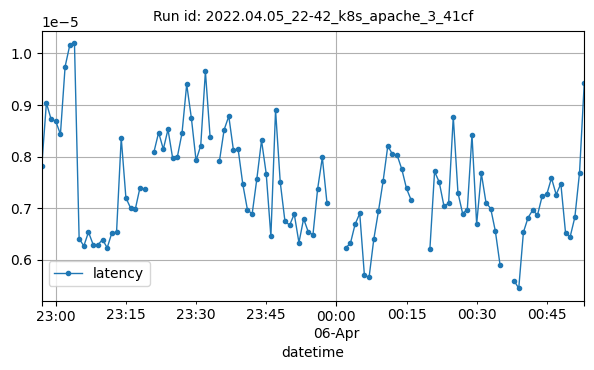

Values plotted in this chart, from the file beside it:
datetime, latency
2022-04-05T22:57:00Z, 7.81367942330918e-06
2022-04-05T22:58:00Z, 9.039900156372753e-06
2022-04-05T22:59:00Z, 8.724402489818189e-06
2022-04-05T23:00:00Z, 8.684712917725088e-06
2022-04-05T23:01:00Z, 8.432488692434211e-06
2022-04-05T23:02:00Z, 9.743315596134836e-06
2022-04-05T23:03:00Z, 1.0159499381119317e-05
2022-04-05T23:04:00Z, 1.0195742832140976e-05
2022-04-05T23:05:00Z, 6.412154122292313e-06
2022-04-05T23:06:00Z, 6.267530674553398e-06
2022-04-05T23:07:00Z, 6.536352438032905e-06
2022-04-05T23:08:00Z, 6.294217072923282e-06
2022-04-05T23:09:00Z, 6.287824206327604e-06
2022-04-05T23:10:00Z, 6.392760152196511e-06
2022-04-05T23:11:00Z, 6.233147280579529e-06
2022-04-05T23:12:00Z, 6.5223797407206745e-06
2022-04-05T23:13:00Z, 6.534566684645049e-06
2022-04-05T23:14:00Z, 8.363556720490062e-06
2022-04-05T23:15:00Z, 7.200289140982559e-06
2022-04-05T23:16:00Z, 7.005222217122923e-06
2022-04-05T23:17:00Z, 6.9766913162065785e-06
2022-04-05T23:18:00Z, 7.394918037755246e-06
2022-04-05T23:19:00Z, 7.362783488291016e-06
2022-04-05T23:21:00Z, 8.092211046615983e-06
2022-04-05T23:22:00Z, 8.466522702326788e-06
2022-04-05T23:23:00Z, 8.142884097882173e-06
2022-04-05T23:24:00Z, 8.525534477295513e-06
2022-04-05T23:25:00Z, 7.966786230472015e-06
2022-04-05T23:26:00Z, 7.993915632133723e-06
2022-04-05T23:27:00Z, 8.456866661556288e-06
2022-04-05T23:28:00Z, 9.399154506043375e-06
2022-04-05T23:29:00Z, 8.746163264851692e-06
2022-04-05T23:30:00Z, 7.924387010477356e-06
2022-04-05T23:31:00Z, 8.213350498088414e-06
2022-04-05T23:32:00Z, 9.650006622657525e-06
2022-04-05T23:33:00Z, 8.382186309781319e-06
2022-04-05T23:35:00Z, 7.913526884222277e-06
2022-04-05T23:36:00Z, 8.519977012987238e-06
2022-04-05T23:37:00Z, 8.782434808476936e-06
2022-04-05T23:38:00Z, 8.11930451321514e-06
2022-04-05T23:39:00Z, 8.141137306751263e-06
2022-04-05T23:40:00Z, 7.461912982386274e-06
2022-04-05T23:41:00Z, 6.962915734520713e-06
2022-04-05T23:42:00Z, 6.892172922990943e-06
2022-04-05T23:43:00Z, 7.568809675897458e-06
2022-04-05T23:44:00Z, 8.314369368727189e-06
2022-04-05T23:45:00Z, 7.67001990735411e-06
2022-04-05T23:46:00Z, 6.453184966825192e-06
2022-04-05T23:47:00Z, 8.901858505511459e-06
2022-04-05T23:48:00Z, 7.504985636832858e-06
2022-04-05T23:49:00Z, 6.7527049351320494e-06
2022-04-05T23:50:00Z, 6.67074848340816e-06
2022-04-05T23:51:00Z, 6.8862274567333695e-06
2022-04-05T23:52:00Z, 6.332770178937571e-06
2022-04-05T23:53:00Z, 6.795778858092085e-06
2022-04-05T23:54:00Z, 6.53879179353257e-06
2022-04-05T23:55:00Z, 6.48614214186565e-06
2022-04-05T23:56:00Z, 7.37641507238387e-06
2022-04-05T23:57:00Z, 7.983607838631561e-06
2022-04-05T23:58:00Z, 7.097569149744514e-06
... 47 more rows
